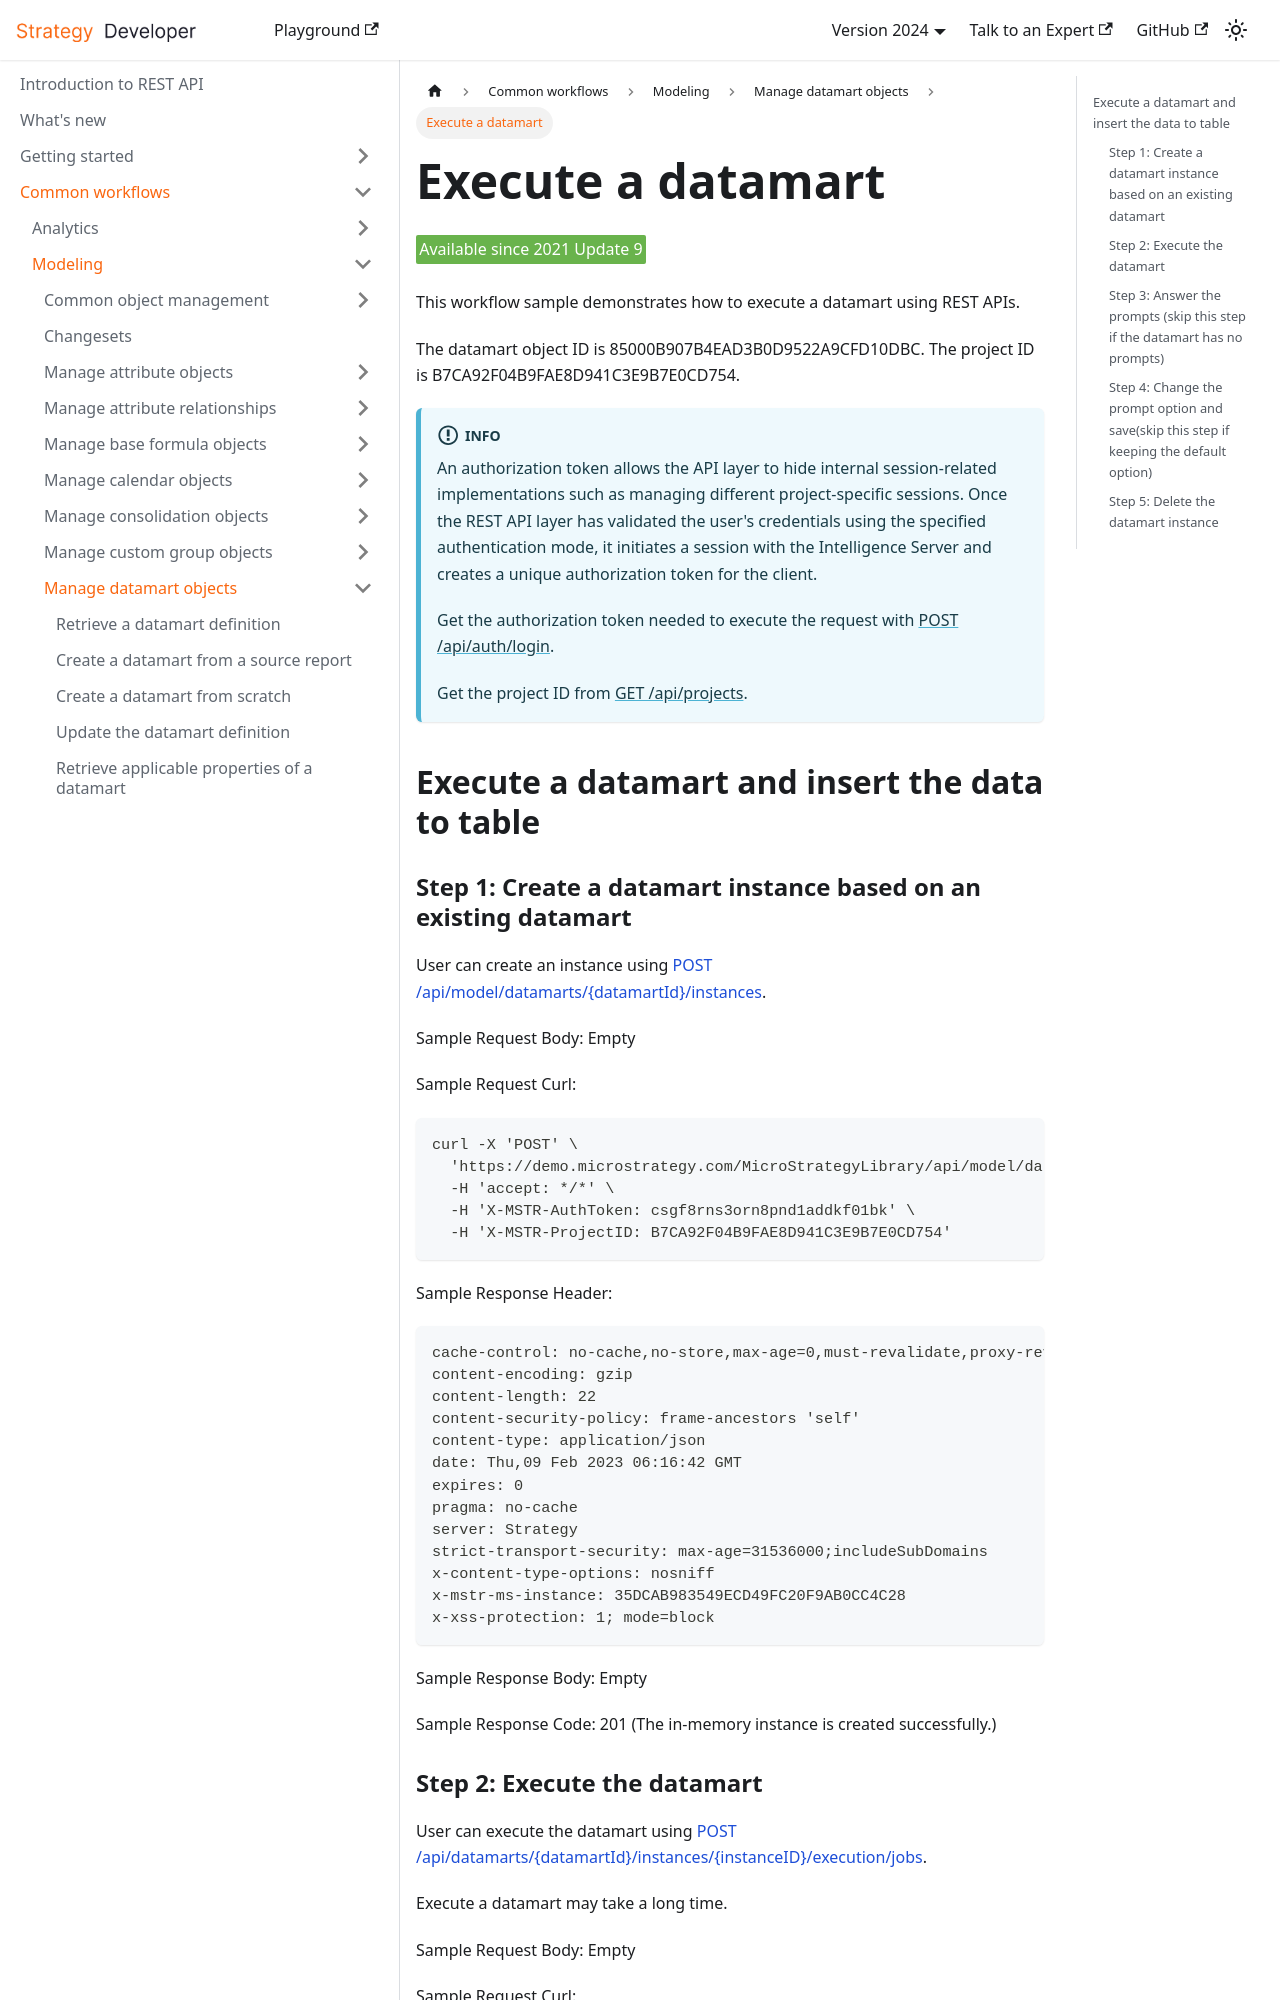

repository: MicroStrategy/rest-api-docs · page: common-workflows/modeling/manage-datamart-objects/execute-a-datamart/index.html · generator: docusaurus

---
title: Execute a datamart
description: This workflow sample demonstrates how to execute a datamart using REST APIs.
---

<Available since="2021 Update 9" />

This workflow sample demonstrates how to execute a datamart using REST APIs.

The datamart object ID is 85000B907B4EAD3B0D9522A9CFD10DBC. The project ID is B7CA92F04B9FAE8D941C3E9B7E0CD754.

:::info

An authorization token allows the API layer to hide internal session-related implementations such as managing different project-specific sessions. Once the REST API layer has validated the user's credentials using the specified authentication mode, it initiates a session with the Intelligence Server and creates a unique authorization token for the client.

Get the authorization token needed to execute the request with [POST /api/auth/login](https://demo.microstrategy.com/MicroStrategyLibrary/api-docs/index.html#/Authentication/postLogin).

Get the project ID from [GET /api/projects](https://demo.microstrategy.com/MicroStrategyLibrary/api-docs/index.html#/Projects/getProjects_1).

:::

## Execute a datamart and insert the data to table

### Step 1: Create a datamart instance based on an existing datamart

User can create an instance using [POST /api/model/datamarts/\{datamartId}/instances](https://demo.microstrategy.com/MicroStrategyLibrary/api-docs/index.html#/Datamarts/ms-createDatamartInstance).

Sample Request Body: Empty

Sample Request Curl:

```bash
curl -X 'POST' \
  'https://demo.microstrategy.com/MicroStrategyLibrary/api/model/datamarts/85000B907B4EAD3B0D9522A9CFD10DBC/instances' \
  -H 'accept: */*' \
  -H 'X-MSTR-AuthToken: csgf8rns3orn8pnd1addkf01bk' \
  -H 'X-MSTR-ProjectID: B7CA92F04B9FAE8D941C3E9B7E0CD754'
```

Sample Response Header:

```http
cache-control: no-cache,no-store,max-age=0,must-revalidate,proxy-revalidate,no-transform
content-encoding: gzip
content-length: 22
content-security-policy: frame-ancestors 'self'
content-type: application/json
date: Thu,09 Feb 2023 06:16:42 GMT
expires: 0
pragma: no-cache
server: Strategy
strict-transport-security: max-age=31536000;includeSubDomains
x-content-type-options: nosniff
x-mstr-ms-instance: 35DCAB983549ECD49FC20F9AB0CC4C28
x-xss-protection: 1; mode=block
```

Sample Response Body: Empty

Sample Response Code: 201 (The in-memory instance is created successfully.)
